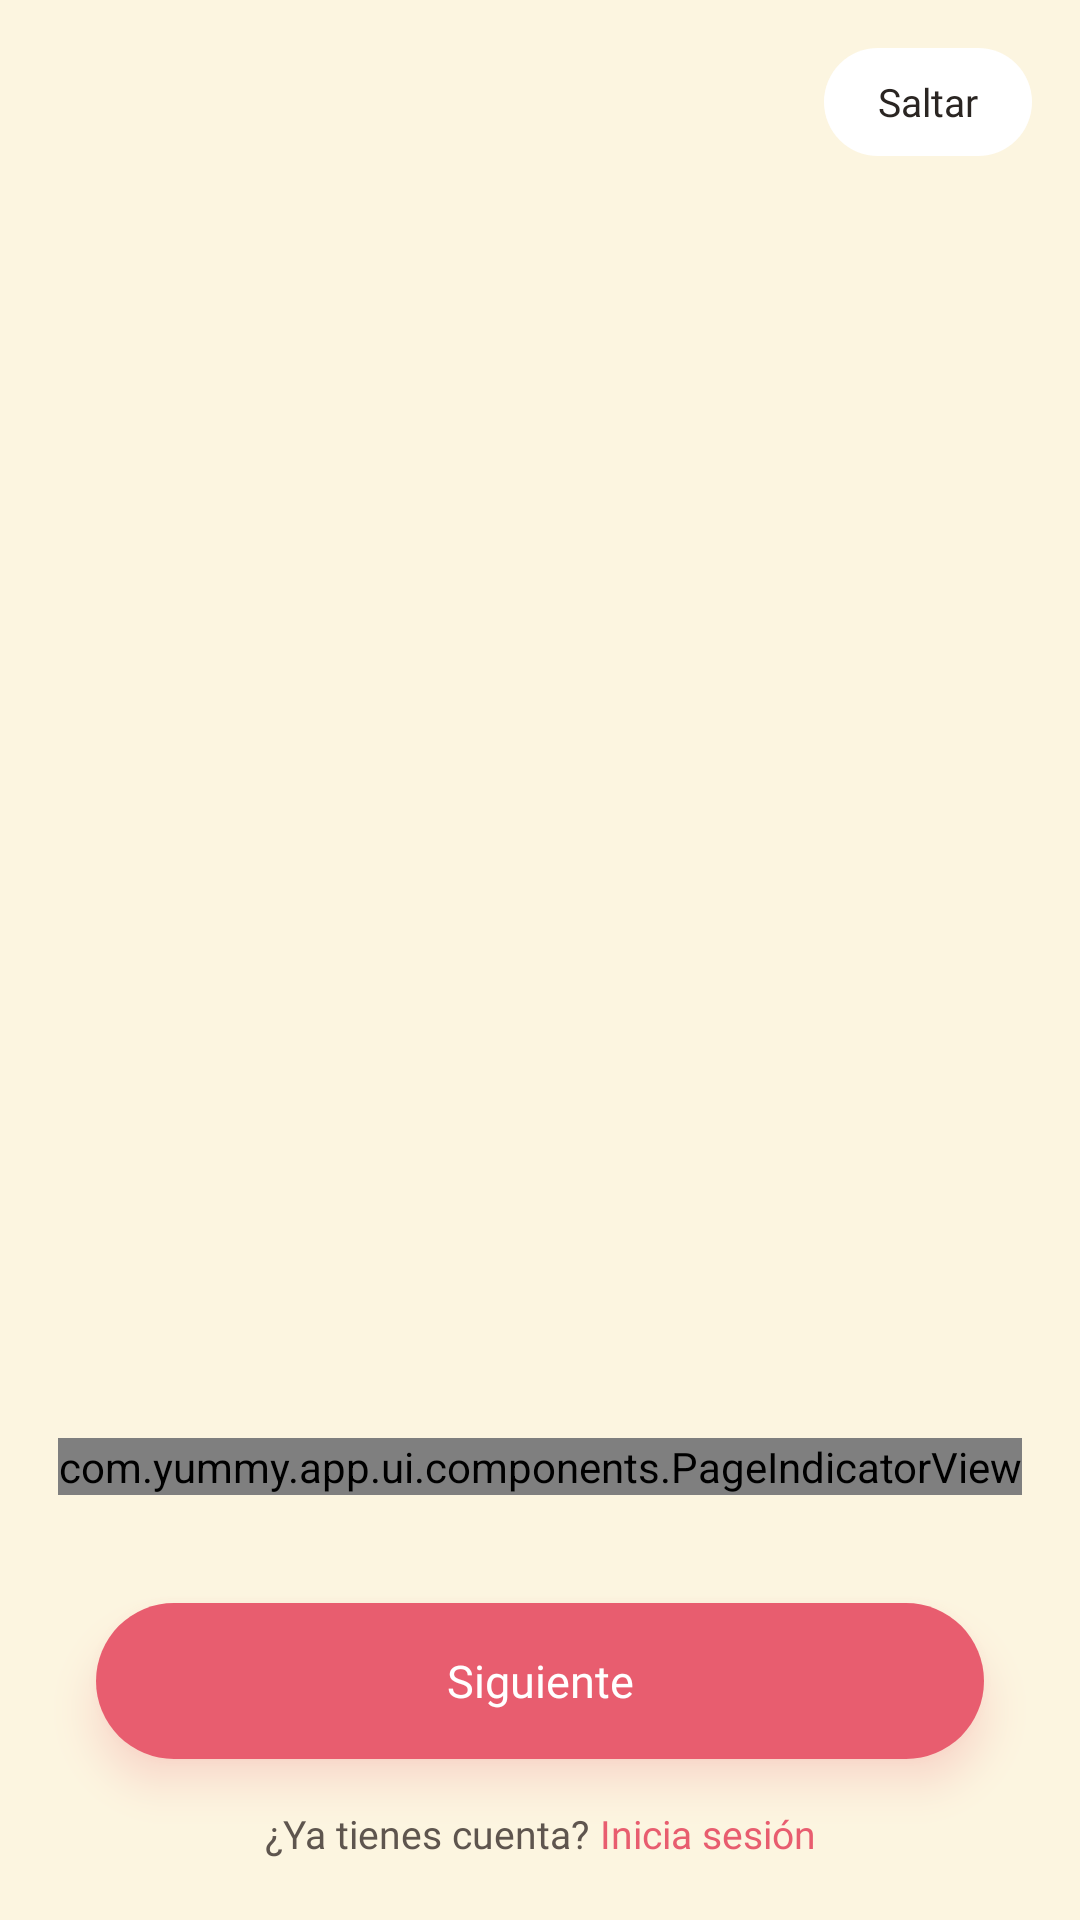

Write the Android layout XML for this screen, with the resource values it uses.
<!-- AndroidManifest.xml: application theme Theme.Yummy -->
<!-- res/layout/activity_onboarding.xml -->
<?xml version="1.0" encoding="utf-8"?>
<androidx.constraintlayout.widget.ConstraintLayout
    xmlns:android="http://schemas.android.com/apk/res/android"
    xmlns:app="http://schemas.android.com/apk/res-auto"
    xmlns:tools="http://schemas.android.com/tools"
    android:layout_width="match_parent"
    android:layout_height="match_parent"
    android:background="@color/background"
    android:fitsSystemWindows="true"
    tools:context=".ui.onboarding.OnboardingActivity">

    <androidx.viewpager2.widget.ViewPager2
        android:id="@+id/pager"
        android:layout_width="0dp"
        android:layout_height="0dp"
        app:layout_constraintBottom_toTopOf="@id/indicator"
        app:layout_constraintEnd_toEndOf="parent"
        app:layout_constraintStart_toStartOf="parent"
        app:layout_constraintTop_toTopOf="parent" />

    <TextView
        android:id="@+id/btnSkip"
        style="@style/YummyChip"
        android:layout_width="wrap_content"
        android:layout_marginTop="16dp"
        android:layout_marginEnd="16dp"
        android:text="@string/onboarding_skip"
        app:layout_constraintEnd_toEndOf="parent"
        app:layout_constraintTop_toTopOf="parent" />

    <com.yummy.app.ui.components.PageIndicatorView
        android:id="@+id/indicator"
        android:layout_width="wrap_content"
        android:layout_height="wrap_content"
        android:layout_marginBottom="36dp"
        app:layout_constraintBottom_toTopOf="@id/btnNext"
        app:layout_constraintEnd_toEndOf="parent"
        app:layout_constraintStart_toStartOf="parent" />

    <TextView
        android:id="@+id/btnNext"
        style="@style/YummyButton"
        android:layout_width="0dp"
        android:layout_marginStart="32dp"
        android:layout_marginEnd="32dp"
        android:layout_marginBottom="16dp"
        android:outlineAmbientShadowColor="@color/primary"
        android:outlineSpotShadowColor="@color/primary"
        android:text="@string/onboarding_next"
        app:layout_constraintBottom_toTopOf="@id/loginRow"
        app:layout_constraintEnd_toEndOf="parent"
        app:layout_constraintStart_toStartOf="parent"
        tools:targetApi="p" />

    <LinearLayout
        android:id="@+id/loginRow"
        android:layout_width="wrap_content"
        android:layout_height="wrap_content"
        android:layout_marginBottom="20dp"
        android:orientation="horizontal"
        app:layout_constraintBottom_toBottomOf="parent"
        app:layout_constraintEnd_toEndOf="parent"
        app:layout_constraintStart_toStartOf="parent">

        <TextView
            style="@style/YummyBody"
            android:layout_width="wrap_content"
            android:layout_height="wrap_content"
            android:textSize="13sp"
            android:text="@string/onboarding_have_account" />

        <TextView
            android:id="@+id/btnLogin"
            style="@style/YummyBody"
            android:layout_width="wrap_content"
            android:layout_height="wrap_content"
            android:layout_marginStart="4dp"
            android:fontFamily="@font/segoe_ui_bold"
            android:text="@string/onboarding_login"
            android:textColor="@color/primary"
            android:textSize="13sp" />
    </LinearLayout>
</androidx.constraintlayout.widget.ConstraintLayout>
<!-- resources referenced by this layout -->
<resources>
  <color name="background">#FCF5E0</color>
  <color name="primary">#E85D6F</color>
  <string name="onboarding_have_account">¿Ya tienes cuenta?</string>
  <string name="onboarding_login">Inicia sesión</string>
  <string name="onboarding_next">Siguiente</string>
  <string name="onboarding_skip">Saltar</string>
  <style name="YummyBody">
          <item name="android:fontFamily">@font/segoe_ui</item>
          <item name="android:textSize">15sp</item>
          <item name="android:textColor">@color/text_secondary</item>
          <item name="android:lineSpacingMultiplier">1.25</item>
          <item name="android:gravity">center</item>
      </style>
  <style name="YummyButton">
          <item name="android:layout_height">52dp</item>
          <item name="android:gravity">center</item>
          <item name="android:fontFamily">@font/segoe_ui_bold</item>
          <item name="android:textSize">15sp</item>
          <item name="android:textColor">@color/white</item>
          <item name="android:background">@drawable/bg_button_primary</item>
          <item name="android:elevation">8dp</item>
          <item name="android:clickable">true</item>
          <item name="android:focusable">true</item>
      </style>
  <style name="Theme.Yummy" parent="Base.Theme.Yummy" />
  <color name="text_secondary">#5E554E</color>
  <color name="white">#FFFFFF</color>
  <!-- drawable bg_button_primary (drawable) -->
  <ripple xmlns:android="http://schemas.android.com/apk/res/android" android:color="#33FFFFFF">
      <item>
          <shape android:shape="rectangle">
              <solid android:color="@color/primary" />
              <corners android:radius="26dp" />
          </shape>
      </item>
  </ripple>
  <color name="text_primary">#2A2522</color>
  <!-- drawable bg_chip_white (drawable) -->
  <ripple xmlns:android="http://schemas.android.com/apk/res/android" android:color="#1A000000">
      <item>
          <shape android:shape="rectangle">
              <solid android:color="@color/white" />
              <corners android:radius="18dp" />
          </shape>
      </item>
  </ripple>
  <style name="ThemeOverlay.Yummy.BottomSheetDialog" parent="ThemeOverlay.Material3.BottomSheetDialog">
          <item name="bottomSheetStyle">@style/Widget.Yummy.BottomSheet</item>
      </style>
  <style name="Widget.Yummy.BottomSheet" parent="Widget.Material3.BottomSheet.Modal">
          <item name="backgroundTint">@color/background</item>
          <item name="shapeAppearanceOverlay">@style/ShapeAppearance.Yummy.BottomSheet</item>
      </style>
  <style name="TextAppearance.Yummy.Dialog.Title" parent="TextAppearance.Material3.HeadlineSmall">
          <item name="fontFamily">@font/segoe_ui_bold</item>
          <item name="android:fontFamily">@font/segoe_ui_bold</item>
          <item name="android:textColor">@color/text_primary</item>
      </style>
  <style name="TextAppearance.Yummy.Dialog.Body" parent="TextAppearance.Material3.BodyMedium">
          <item name="fontFamily">@font/segoe_ui</item>
          <item name="android:fontFamily">@font/segoe_ui</item>
          <item name="android:textColor">@color/text_secondary</item>
      </style>
  <style name="TextAppearance.Yummy.Dialog.Item" parent="TextAppearance.Material3.BodyLarge">
          <item name="fontFamily">@font/segoe_ui</item>
          <item name="android:fontFamily">@font/segoe_ui</item>
          <item name="android:textColor">@color/text_primary</item>
      </style>
  <style name="TextAppearance.Yummy.Dialog.Button" parent="TextAppearance.Material3.LabelLarge">
          <item name="fontFamily">@font/segoe_ui_bold</item>
          <item name="android:fontFamily">@font/segoe_ui_bold</item>
      </style>
  <style name="ShapeAppearance.Yummy.BottomSheet" parent="">
          <item name="cornerFamily">rounded</item>
          <item name="cornerSizeTopLeft">32dp</item>
          <item name="cornerSizeTopRight">32dp</item>
          <item name="cornerSizeBottomLeft">0dp</item>
          <item name="cornerSizeBottomRight">0dp</item>
      </style>
</resources>
